Run: headless pygame with SDL's dummy video driver; simulated clock (each Clock.tick advances the game by its frame time, no real sleeping); random seed 0; keys injected as events and as key.get_pressed() state; mouse plan: one left click at the window centre at the start of phase 2, then a move to the lower-right quarter at the start of phase 3.
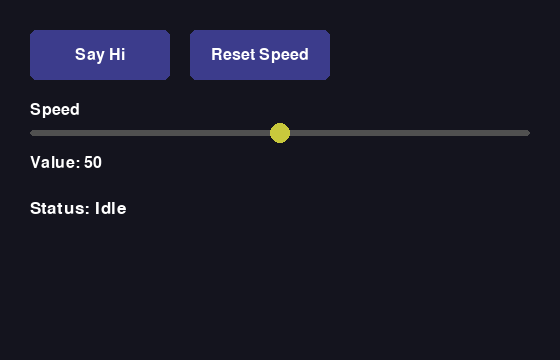
Frame 1 of 4 · flips 1–60 · no input
Frame 2 of 4 · flips 61–180 · clicked the window centre · tapped SPACE, RETURN · held RIGHT (→), D · screen unchanged from frame 1, image omitted
Frame 3 of 4 · flips 181–300 · moved the mouse to the lower-right quarter · held DOWN (↓), S · screen unchanged from frame 2, image omitted
Frame 4 of 4 · flips 301–420 · held LEFT (←), A, UP (↑), W · screen unchanged from frame 3, image omitted

The pygame program that drew these frames:

"""
Session 7 -- Sliders, Status Text, and Layout
=================================================

A robot control panel needs more than buttons: it needs a way to set a
CONTINUOUS value (like speed), and a clear way to display the robot's
current status. This session adds a Slider widget alongside Session 6's
Button, and shifts attention to LAYOUT -- arranging several widgets on
screen so it reads clearly rather than looking like a pile of rectangles.
"""

import pygame


# ---------------------------------------------------------------------------
# Setup
# ---------------------------------------------------------------------------
pygame.init()

WINDOW_WIDTH = 560
WINDOW_HEIGHT = 360

screen = pygame.display.set_mode((WINDOW_WIDTH, WINDOW_HEIGHT))
pygame.display.set_caption("Session 7 -- Sliders, Status Text, and Layout")

clock = pygame.time.Clock()
FPS = 60

BACKGROUND_COLOR = (20, 20, 30)
BUTTON_IDLE_COLOR = (60, 60, 140)
BUTTON_HOVER_COLOR = (90, 90, 200)
BUTTON_PRESSED_COLOR = (130, 130, 230)
TRACK_COLOR = (80, 80, 80)
HANDLE_COLOR = (200, 200, 60)
HANDLE_HOVER_COLOR = (230, 230, 100)
TEXT_COLOR = (255, 255, 255)

label_font = pygame.font.SysFont(None, 24)
status_font = pygame.font.SysFont(None, 26)


# ---------------------------------------------------------------------------
# Arranging widgets with simple layout variables
# ---------------------------------------------------------------------------
# Rather than hard-coding every pixel value, each widget's position is an
# offset from a shared margin and row height -- a lightweight, early
# version of the layout systems real GUI frameworks provide.
MARGIN = 30
ROW_HEIGHT = 70


# ---------------------------------------------------------------------------
# The Button class -- unchanged from Session 6.
# ---------------------------------------------------------------------------
class Button:
    """A clickable rectangle with a label and an on_click callback."""

    def __init__(self, x, y, width, height, label, on_click):
        self.rect = pygame.Rect(x, y, width, height)
        self.label = label
        self.on_click = on_click
        self.is_pressed = False

    def draw(self, surface):
        mouse_pos = pygame.mouse.get_pos()
        is_hovering = self.rect.collidepoint(mouse_pos)

        if self.is_pressed and is_hovering:
            color = BUTTON_PRESSED_COLOR
        elif is_hovering:
            color = BUTTON_HOVER_COLOR
        else:
            color = BUTTON_IDLE_COLOR

        pygame.draw.rect(surface, color, self.rect, border_radius=6)
        text_surface = label_font.render(self.label, True, TEXT_COLOR)
        surface.blit(text_surface, text_surface.get_rect(center=self.rect.center))

    def handle_event(self, event):
        if event.type == pygame.MOUSEBUTTONDOWN:
            if self.rect.collidepoint(event.pos):
                self.is_pressed = True
                self.on_click()
        elif event.type == pygame.MOUSEBUTTONUP:
            self.is_pressed = False


# ---------------------------------------------------------------------------
# The Slider class -- new this session.
# ---------------------------------------------------------------------------
class Slider:
    """A draggable value picker: a thin track plus a circular handle.

    Like Button, a Slider knows nothing about what its value will be
    used for -- it just tracks a number in [min_value, max_value] and
    lets the user drag it. That independence is exactly what let the
    Button class plug into a totally different app (the cookie clicker)
    without changes, and it's what will let this Slider plug into the
    robot's speed control later without changes either.
    """

    def __init__(self, x, y, width, min_value, max_value, start_value):
        self.track = pygame.Rect(x, y, width, 6)
        self.min_value = min_value
        self.max_value = max_value
        self.value = start_value
        self.dragging = False
        self.handle_radius = 10

    def _value_to_x(self):
        """Map the current value to a pixel x-position on the track."""
        ratio = (self.value - self.min_value) / (self.max_value - self.min_value)
        return self.track.x + ratio * self.track.width

    def _x_to_value(self, x):
        """Map a pixel x-position back to a value in [min_value, max_value].

        Same idea as Session 1's clamp(): a pixel position is just a
        number whose meaning comes from a deliberate mapping. Here the
        ratio is clamped to [0, 1] BEFORE converting to a value, so the
        handle's value can never leave its valid range even if the mouse
        is dragged past the track's edges.
        """
        ratio = (x - self.track.x) / self.track.width
        ratio = max(0, min(1, ratio))  # clamp, as in Session 1
        return self.min_value + ratio * (self.max_value - self.min_value)

    def draw(self, surface):
        pygame.draw.rect(surface, TRACK_COLOR, self.track, border_radius=3)

        handle_x = int(self._value_to_x())
        handle_pos = (handle_x, self.track.centery)

        mouse_pos = pygame.mouse.get_pos()
        distance = ((mouse_pos[0] - handle_x) ** 2 + (mouse_pos[1] - self.track.centery) ** 2) ** 0.5
        is_hovering = distance <= self.handle_radius

        color = HANDLE_HOVER_COLOR if (is_hovering or self.dragging) else HANDLE_COLOR
        pygame.draw.circle(surface, color, handle_pos, self.handle_radius)

    def handle_event(self, event):
        # The three-event drag sequence: press down on the handle (start
        # dragging), move while the dragging flag is set (update the
        # value), release (stop dragging). This is a new combination of
        # Session 6's click-detection with a SUSTAINED, frame-by-frame
        # update step -- a click is instantaneous, a drag isn't.
        if event.type == pygame.MOUSEBUTTONDOWN:
            handle_x = self._value_to_x()
            distance = abs(event.pos[0] - handle_x) + abs(event.pos[1] - self.track.centery)
            if distance <= self.handle_radius + 4:  # a little forgiving for an easy grab
                self.dragging = True

        elif event.type == pygame.MOUSEBUTTONUP:
            self.dragging = False

        elif event.type == pygame.MOUSEMOTION and self.dragging:
            self.value = self._x_to_value(event.pos[0])


# ---------------------------------------------------------------------------
# Application state and layout
# ---------------------------------------------------------------------------
status = "Idle"


def say_hello():
    global status
    status = "Hello!"


def reset_speed():
    global status
    speed_slider.value = 50
    status = "Speed reset to 50"


# Row 1: a button on the left, a status label conceptually to its right
# (drawn separately below). Row 2: the slider, full width-ish, with its
# own label above it. Consistent left margin keeps everything aligned.
hello_button = Button(MARGIN, MARGIN, 140, 50, "Say Hi", say_hello)
reset_button = Button(MARGIN + 160, MARGIN, 140, 50, "Reset Speed", reset_speed)

slider_y = MARGIN + ROW_HEIGHT + 30
speed_slider = Slider(MARGIN, slider_y, WINDOW_WIDTH - MARGIN * 2, 0, 100, 50)


running = True

while running:

    # --- 1. Handle events ---------------------------------------------------
    for event in pygame.event.get():
        if event.type == pygame.QUIT:
            running = False

        hello_button.handle_event(event)
        reset_button.handle_event(event)
        speed_slider.handle_event(event)

    # --- 2. Update state ------------------------------------------------------
    # Nothing time-based here -- widgets update themselves directly inside
    # handle_event() as drag events arrive.

    # --- 3. Draw the frame ------------------------------------------------------
    screen.fill(BACKGROUND_COLOR)

    hello_button.draw(screen)
    reset_button.draw(screen)

    slider_label = label_font.render("Speed", True, TEXT_COLOR)
    screen.blit(slider_label, (MARGIN, slider_y - 28))

    speed_slider.draw(screen)

    # Rendering live status text -- extends Snake's score-display
    # technique (Session 4) to show arbitrary live state, not just a
    # score: here, the slider's current value AND a one-off status
    # message both get shown the same way.
    value_text = f"Value: {speed_slider.value:.0f}"
    value_surface = label_font.render(value_text, True, TEXT_COLOR)
    screen.blit(value_surface, (MARGIN, slider_y + 25))

    status_surface = status_font.render(f"Status: {status}", True, TEXT_COLOR)
    screen.blit(status_surface, (MARGIN, slider_y + 70))

    pygame.display.flip()
    clock.tick(FPS)


pygame.quit()
